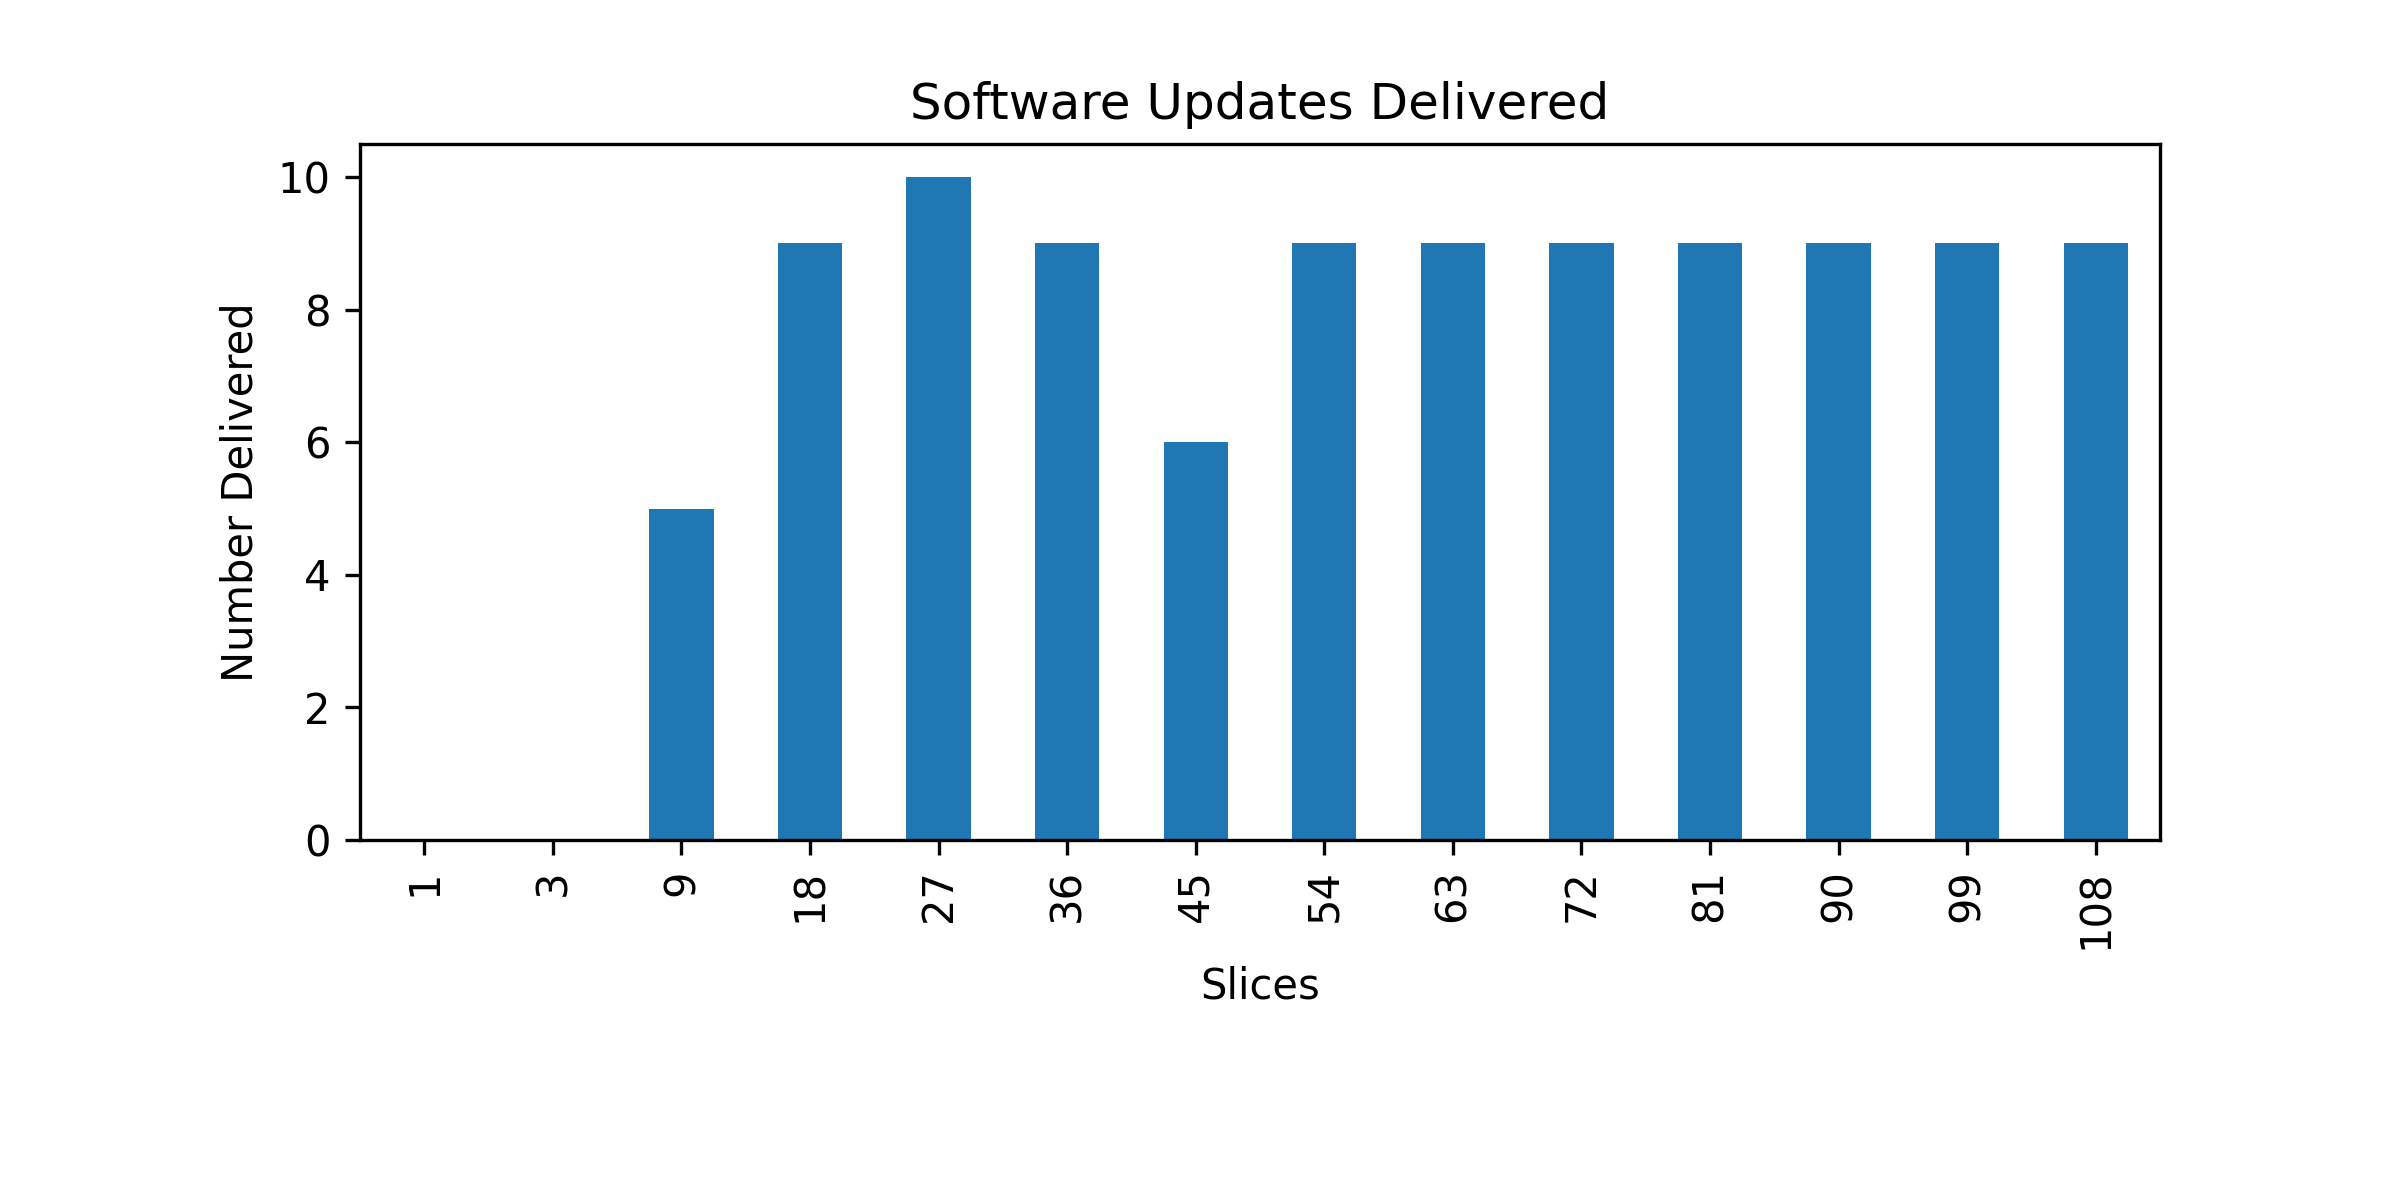

Source data for this figure (header and first rows):
, slices, number_delivered
0, 1, 0
1, 3, 0
2, 9, 5
3, 18, 9
4, 27, 10
5, 36, 9
6, 45, 6
7, 54, 9
8, 63, 9
9, 72, 9
10, 81, 9
11, 90, 9
12, 99, 9
13, 108, 9
